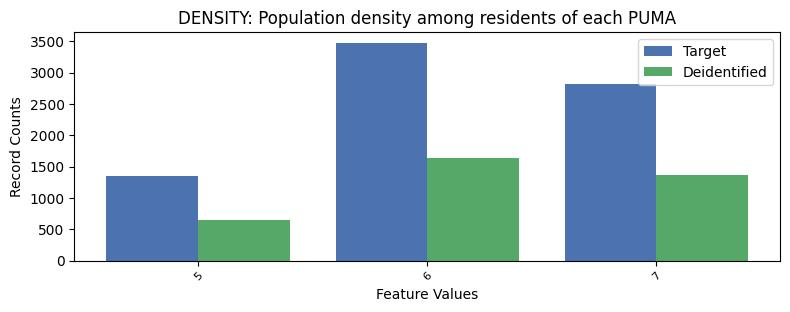

Data behind this chart, as committed beside it:
, DENSITY, count_target, count_deidentified
0, 6, 3475, 1642
1, 7, 2812, 1360
2, 5, 1347, 641
